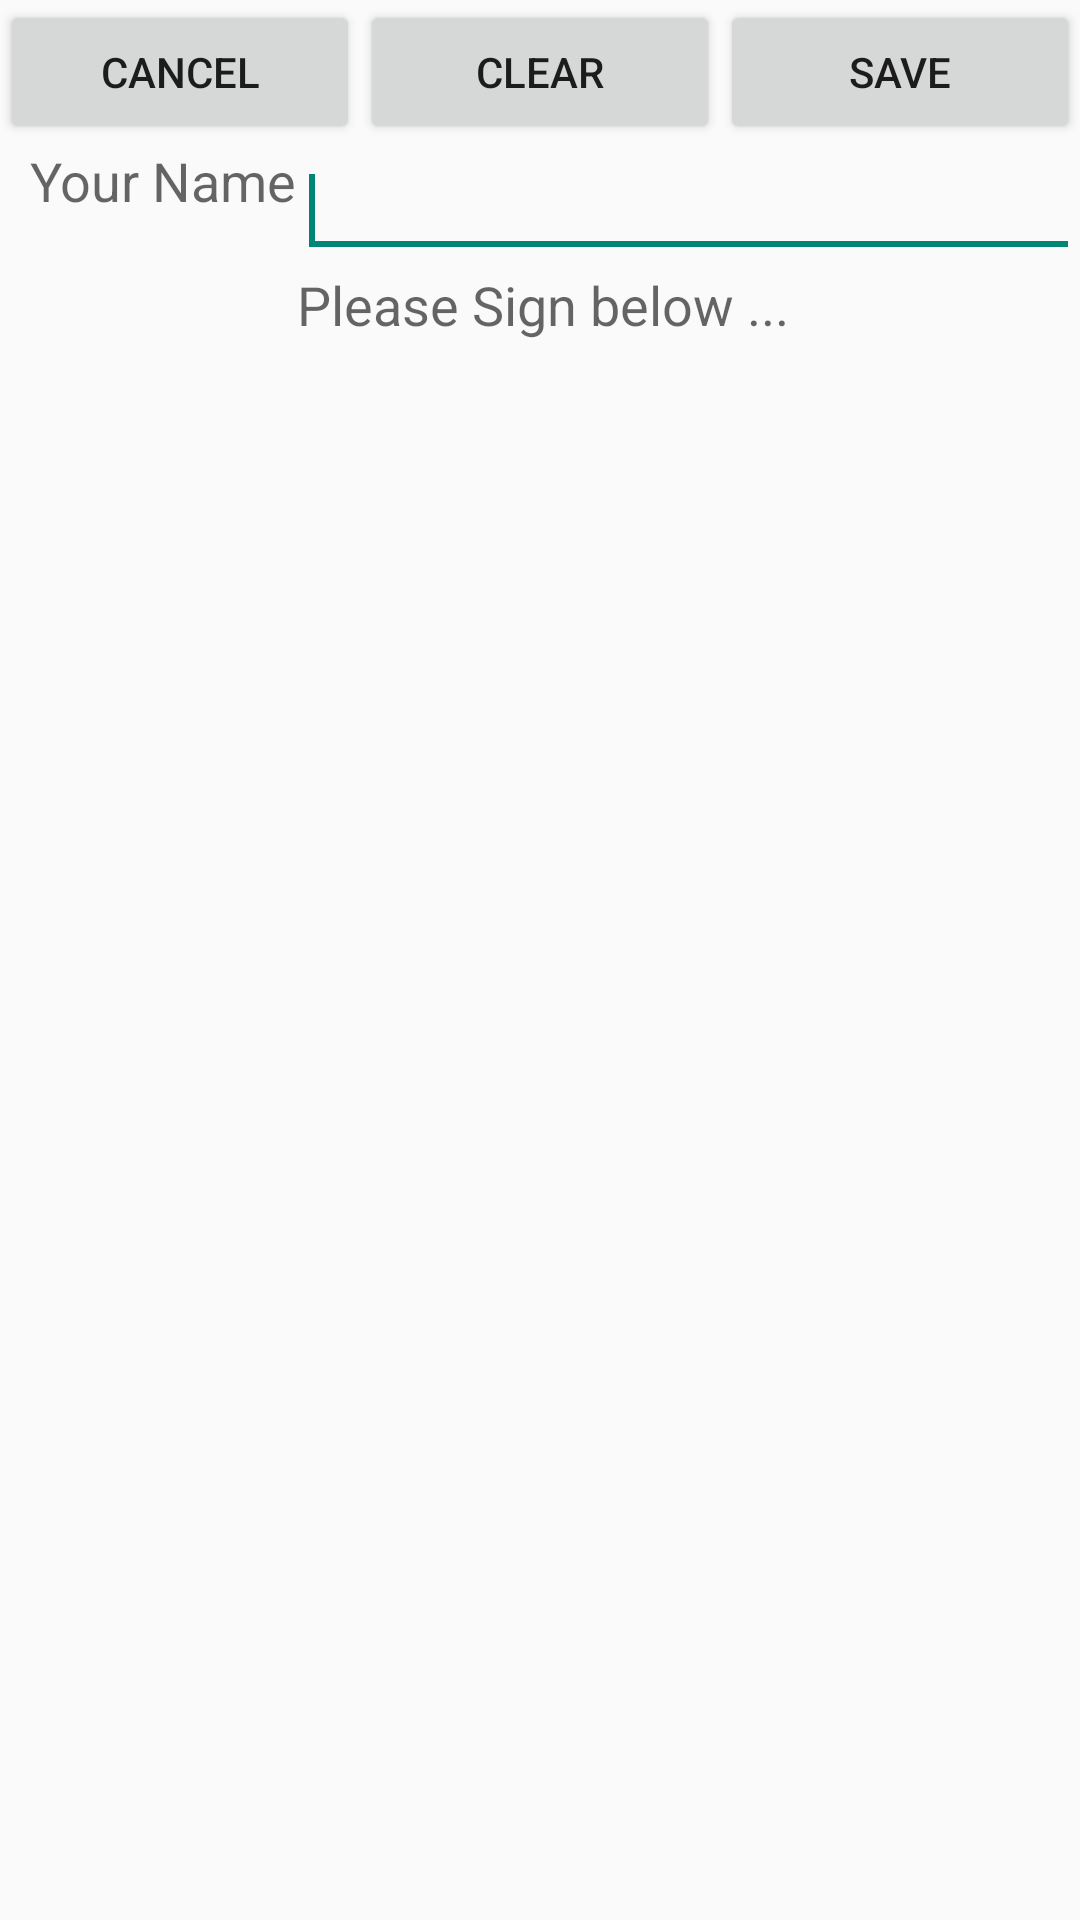

Here is an Android app screen rendered from its layout file. Give the layout XML and the strings, colors and styles it references.
<!-- AndroidManifest.xml: application theme AppTheme -->
<!-- res/layout/activity_capture_signa.xml -->
<?xml version="1.0" encoding="utf-8"?>
<LinearLayout xmlns:android="http://schemas.android.com/apk/res/android"
    android:id="@+id/linearLayout1"
    android:layout_width="match_parent"
    android:layout_height="400dp"
    android:orientation="vertical" >

    <LinearLayout
        android:id="@+id/linearLayout2"
        android:layout_width="match_parent"
        android:layout_height="wrap_content" >

        <Button
            android:id="@+id/cancel"
            android:layout_width="0dp"
            android:layout_height="wrap_content"
            android:layout_weight="1"
            android:text="Cancel" />

        <Button
            android:id="@+id/clear"
            android:layout_width="0dp"
            android:layout_height="wrap_content"
            android:layout_weight="1"
            android:text="Clear" />

        <Button
            android:id="@+id/getsign"
            android:layout_width="0dp"
            android:layout_height="wrap_content"
            android:layout_weight="1"
            android:text="Save" />
    </LinearLayout>

    <TableLayout
        android:id="@+id/tableLayout1"
        android:layout_width="match_parent"
        android:layout_height="wrap_content" >

        <TableRow
            android:id="@+id/tableRow1"
            android:layout_width="wrap_content"
            android:layout_height="wrap_content" >

            <TextView
                android:id="@+id/textView2"
                android:layout_width="wrap_content"
                android:layout_height="wrap_content"
                android:layout_gravity="right"
                android:paddingLeft="10sp"
                android:text="Your Name"
                android:textAppearance="?android:attr/textAppearanceMedium" />

            <EditText
                android:id="@+id/yourName"
                android:layout_width="match_parent"
                android:layout_height="wrap_content"
                android:layout_weight="1"
                android:maxLength="30" >

                <requestFocus />
            </EditText>
        </TableRow>

        <TableRow
            android:id="@+id/tableRow3"
            android:layout_width="wrap_content"
            android:layout_height="wrap_content" >

            <TextView
                android:id="@+id/textView2"
                android:layout_width="wrap_content"
                android:layout_height="wrap_content"
                android:maxLength="30"
                android:text=""
                android:textAppearance="?android:attr/textAppearanceMedium" />

            <TextView
                android:id="@+id/textView2"
                android:layout_width="wrap_content"
                android:layout_height="wrap_content"
                android:maxLength="30"
                android:text="Please Sign below ..."
                android:textAppearance="?android:attr/textAppearanceMedium" />
        </TableRow>
    </TableLayout>

    <LinearLayout
        android:id="@+id/linearLayout"
        android:layout_width="match_parent"
        android:layout_height="match_parent" 
        android:orientation="horizontal"/>

</LinearLayout>
<!-- resources referenced by this layout -->
<resources>
  <style name="AppTheme" parent="AppBaseTheme">
          
      </style>
  <style name="AppBaseTheme" parent="Theme.AppCompat.Light">
          
      </style>
</resources>
